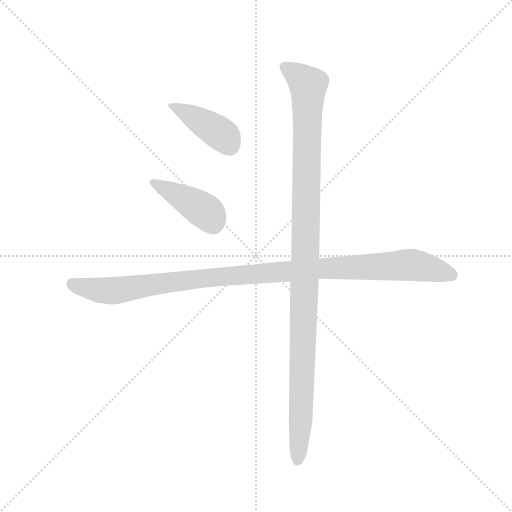
t = 0.00 s
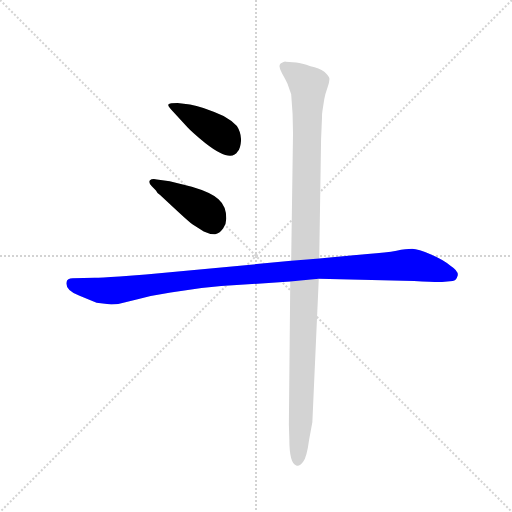
t = 2.31 s
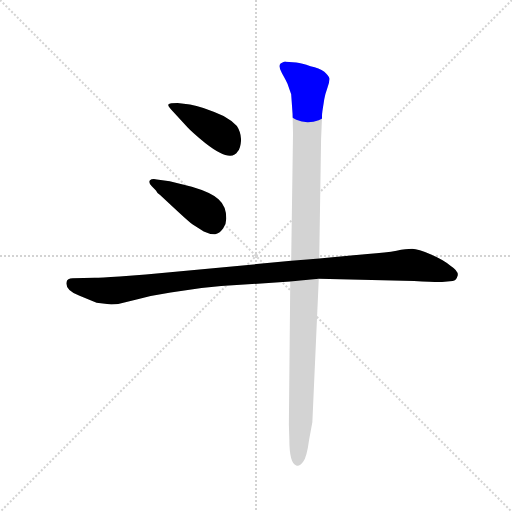
t = 2.48 s
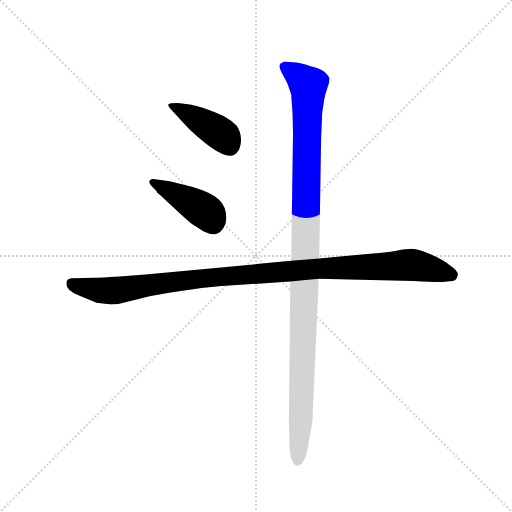
t = 2.65 s
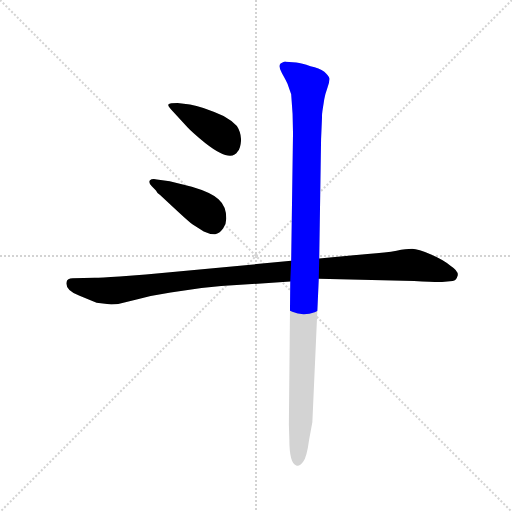
t = 2.83 s
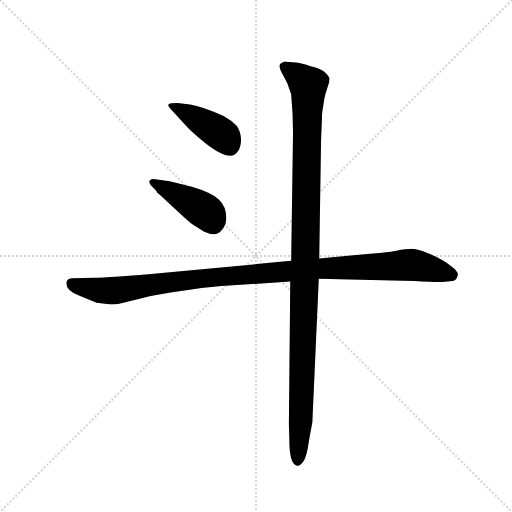
t = 3.49 s

The animated SVG that drew these frames (rendered in a browser with its animation timeline set to each time). Animation: 4 CSS @keyframes rules; one cycle of 3.49 s.

<svg version="1.1" viewBox="0 0 1024 1024" xmlns="http://www.w3.org/2000/svg">
  <g stroke="lightgray" stroke-dasharray="1,1" stroke-width="1" transform="scale(4, 4)">
    <line x1="0" y1="0" x2="256" y2="256"></line>
    <line x1="256" y1="0" x2="0" y2="256"></line>
    <line x1="128" y1="0" x2="128" y2="256"></line>
    <line x1="0" y1="128" x2="256" y2="128"></line>
  </g>
  <g transform="scale(0.92, -0.92) translate(60, -850)">
    <style type="text/css">
      
        @keyframes keyframes0 {
          from {
            stroke: blue;
            stroke-dashoffset: 416;
            stroke-width: 128;
          }
          58% {
            animation-timing-function: step-end;
            stroke: blue;
            stroke-dashoffset: 0;
            stroke-width: 128;
          }
          to {
            stroke: black;
            stroke-width: 1024;
          }
        }
        #make-me-a-hanzi-animation-0 {
          animation: keyframes0 0.5885416666666666s both;
          animation-delay: 0s;
          animation-timing-function: linear;
        }
      
        @keyframes keyframes1 {
          from {
            stroke: blue;
            stroke-dashoffset: 417;
            stroke-width: 128;
          }
          58% {
            animation-timing-function: step-end;
            stroke: blue;
            stroke-dashoffset: 0;
            stroke-width: 128;
          }
          to {
            stroke: black;
            stroke-width: 1024;
          }
        }
        #make-me-a-hanzi-animation-1 {
          animation: keyframes1 0.58935546875s both;
          animation-delay: 0.5885416666666666s;
          animation-timing-function: linear;
        }
      
        @keyframes keyframes2 {
          from {
            stroke: blue;
            stroke-dashoffset: 1088;
            stroke-width: 128;
          }
          78% {
            animation-timing-function: step-end;
            stroke: blue;
            stroke-dashoffset: 0;
            stroke-width: 128;
          }
          to {
            stroke: black;
            stroke-width: 1024;
          }
        }
        #make-me-a-hanzi-animation-2 {
          animation: keyframes2 1.1354166666666667s both;
          animation-delay: 1.1778971354166665s;
          animation-timing-function: linear;
        }
      
        @keyframes keyframes3 {
          from {
            stroke: blue;
            stroke-dashoffset: 1138;
            stroke-width: 128;
          }
          79% {
            animation-timing-function: step-end;
            stroke: blue;
            stroke-dashoffset: 0;
            stroke-width: 128;
          }
          to {
            stroke: black;
            stroke-width: 1024;
          }
        }
        #make-me-a-hanzi-animation-3 {
          animation: keyframes3 1.1761067708333333s both;
          animation-delay: 2.313313802083333s;
          animation-timing-function: linear;
        }
      
    </style>
    
      <path d="M 312 612 L 347 574 Q 356 564 386 539 Q 442 495 457 521 Q 463 528 464 545 Q 464 562 455 576 Q 443 589 426 598 Q 379 619 353 623 L 326 626 Q 309 626 306 623 Q 304 620 312 612 Z" fill="lightgray"></path>
    
      <path d="M 270 445 L 279 436 Q 281 431 288 426 L 326 391 Q 353 366 359 362 L 383 347 Q 398 340 408 341 Q 417 342 425 353 Q 432 363 432 375 Q 432 402 415 417 Q 398 432 357 444 L 309 456 L 281 460 Q 270 462 266 458 Q 262 453 270 445 Z" fill="lightgray"></path>
    
      <path d="M 573 283 L 257 253 L 200 249 Q 158 246 146 246 L 98 245 Q 86 244 85 238 Q 80 219 113 207 L 150 192 L 182 188 Q 192 188 197 189 L 237 199 Q 271 208 311 214 L 378 224 L 421 228 L 571 238 L 633 244 L 840 239 Q 892 236 901 237 L 924 239 Q 932 240 935 251 Q 937 261 920 272 Q 905 285 877 297 Q 849 308 836 309 Q 823 309 802 305 Q 780 301 739 298 L 634 288 L 573 283 Z" fill="lightgray"></path>
    
      <path d="M 638 548 L 640 594 Q 640 604 641 609 L 645 635 Q 647 646 652 660 Q 657 674 656 680 Q 655 685 645 694 Q 634 702 615 706 Q 596 713 584 714 L 561 716 Q 559 717 550 712 Q 544 706 553 691 Q 562 675 565 668 L 573 645 Q 577 603 577 561 L 573 283 L 571 238 L 568 -73 L 569 -105 Q 569 -157 584 -162 Q 591 -165 599 -154 Q 607 -144 612 -106 L 619 -68 L 633 244 L 634 288 L 638 548 Z" fill="lightgray"></path>
    
    
      <clipPath id="make-me-a-hanzi-clip-0">
        <path d="M 312 612 L 347 574 Q 356 564 386 539 Q 442 495 457 521 Q 463 528 464 545 Q 464 562 455 576 Q 443 589 426 598 Q 379 619 353 623 L 326 626 Q 309 626 306 623 Q 304 620 312 612 Z"></path>
      </clipPath>
      <path clip-path="url(#make-me-a-hanzi-clip-0)" d="M 311 619 L 344 606 L 413 564 L 441 530" fill="none" id="make-me-a-hanzi-animation-0" stroke-dasharray="288 576" stroke-linecap="round"></path>
    
      <clipPath id="make-me-a-hanzi-clip-1">
        <path d="M 270 445 L 279 436 Q 281 431 288 426 L 326 391 Q 353 366 359 362 L 383 347 Q 398 340 408 341 Q 417 342 425 353 Q 432 363 432 375 Q 432 402 415 417 Q 398 432 357 444 L 309 456 L 281 460 Q 270 462 266 458 Q 262 453 270 445 Z"></path>
      </clipPath>
      <path clip-path="url(#make-me-a-hanzi-clip-1)" d="M 274 453 L 387 390 L 404 363" fill="none" id="make-me-a-hanzi-animation-1" stroke-dasharray="289 578" stroke-linecap="round"></path>
    
      <clipPath id="make-me-a-hanzi-clip-2">
        <path d="M 573 283 L 257 253 L 200 249 Q 158 246 146 246 L 98 245 Q 86 244 85 238 Q 80 219 113 207 L 150 192 L 182 188 Q 192 188 197 189 L 237 199 Q 271 208 311 214 L 378 224 L 421 228 L 571 238 L 633 244 L 840 239 Q 892 236 901 237 L 924 239 Q 932 240 935 251 Q 937 261 920 272 Q 905 285 877 297 Q 849 308 836 309 Q 823 309 802 305 Q 780 301 739 298 L 634 288 L 573 283 Z"></path>
      </clipPath>
      <path clip-path="url(#make-me-a-hanzi-clip-2)" d="M 96 233 L 111 226 L 188 218 L 409 248 L 628 266 L 825 274 L 921 253" fill="none" id="make-me-a-hanzi-animation-2" stroke-dasharray="960 1920" stroke-linecap="round"></path>
    
      <clipPath id="make-me-a-hanzi-clip-3">
        <path d="M 638 548 L 640 594 Q 640 604 641 609 L 645 635 Q 647 646 652 660 Q 657 674 656 680 Q 655 685 645 694 Q 634 702 615 706 Q 596 713 584 714 L 561 716 Q 559 717 550 712 Q 544 706 553 691 Q 562 675 565 668 L 573 645 Q 577 603 577 561 L 573 283 L 571 238 L 568 -73 L 569 -105 Q 569 -157 584 -162 Q 591 -165 599 -154 Q 607 -144 612 -106 L 619 -68 L 633 244 L 634 288 L 638 548 Z"></path>
      </clipPath>
      <path clip-path="url(#make-me-a-hanzi-clip-3)" d="M 559 705 L 610 664 L 596 -12 L 587 -152" fill="none" id="make-me-a-hanzi-animation-3" stroke-dasharray="1010 2020" stroke-linecap="round"></path>
    
  </g>
</svg>
